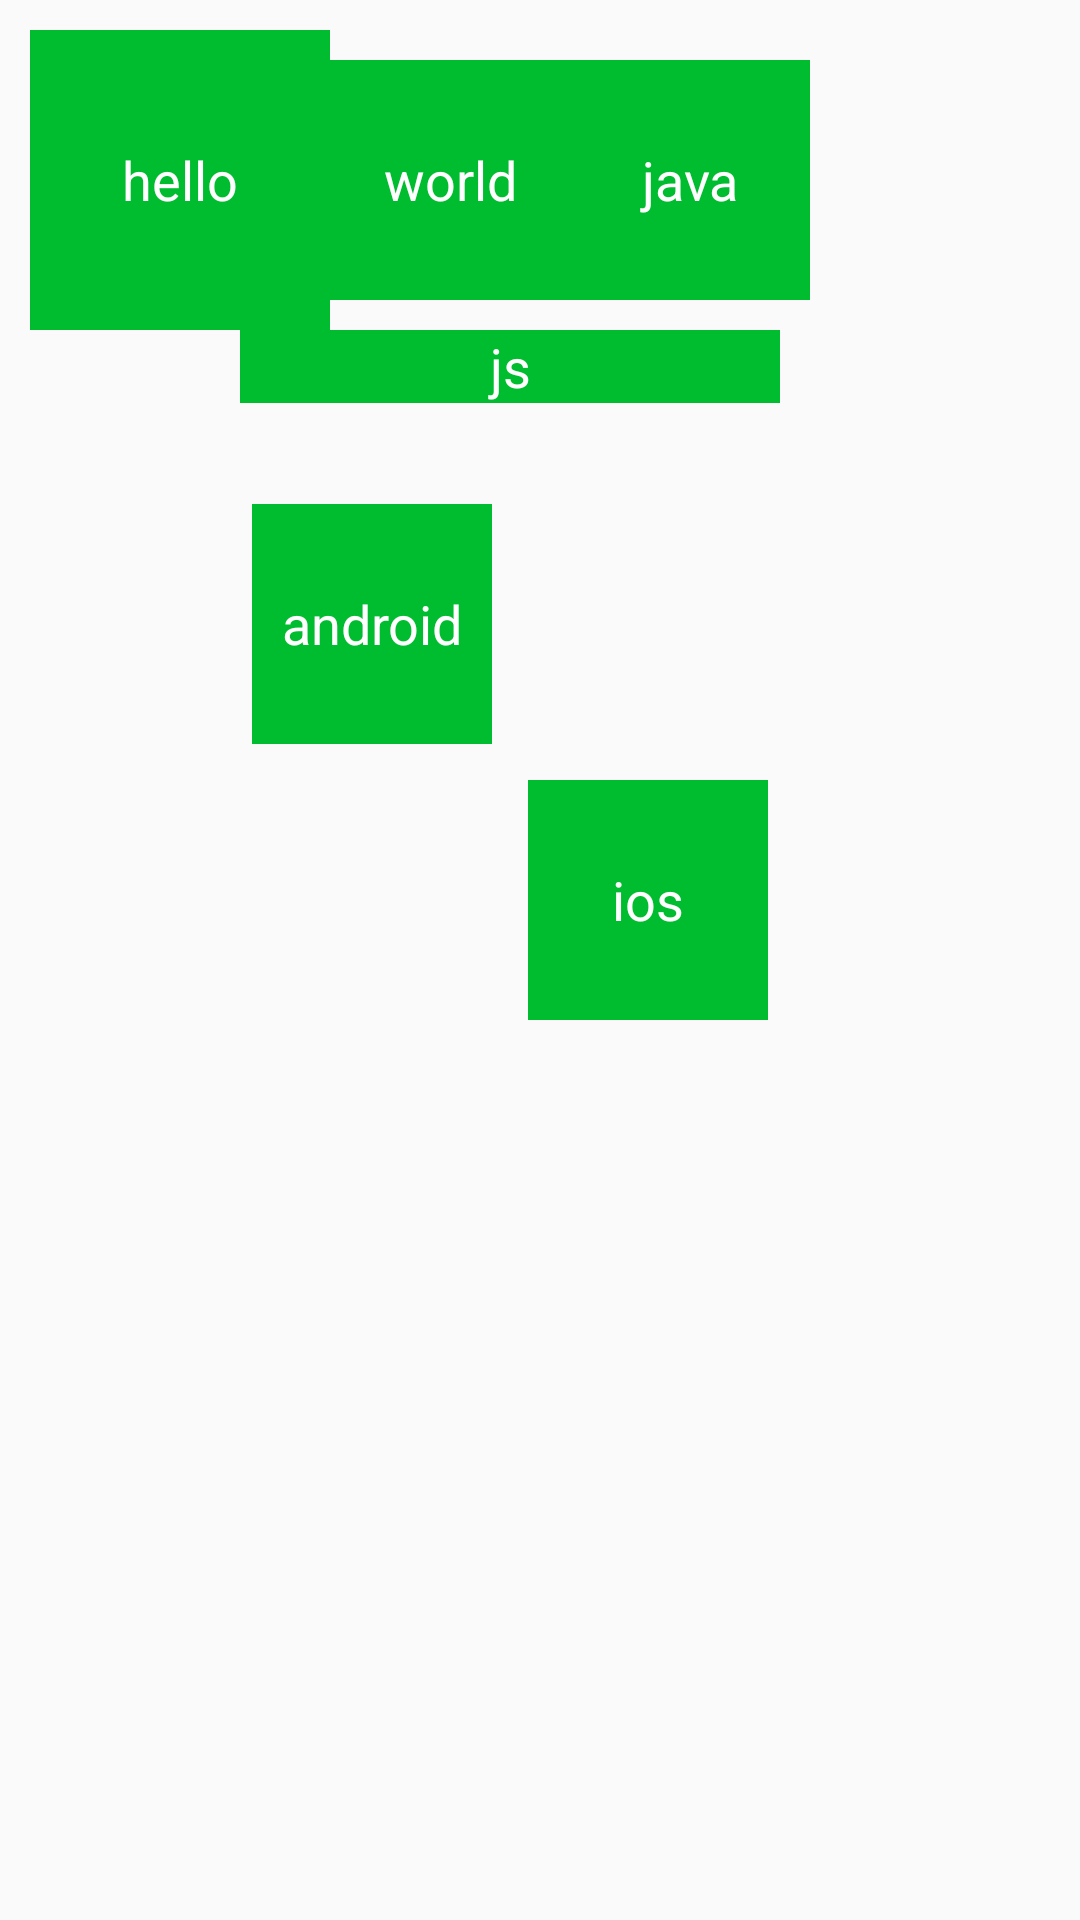

Here is an Android app screen rendered from its layout file. Give the layout XML and the strings, colors and styles it references.
<!-- AndroidManifest.xml: application theme AppTheme -->
<!-- res/layout/activity_constraint_layout.xml -->
<?xml version="1.0" encoding="utf-8"?>
<android.support.constraint.ConstraintLayout xmlns:android="http://schemas.android.com/apk/res/android"
    xmlns:app="http://schemas.android.com/apk/res-auto"
    xmlns:tools="http://schemas.android.com/tools"
    android:layout_width="match_parent"
    android:layout_height="match_parent"
    tools:context=".view.activity.ConstraintLayoutActivity">

    <TextView
        android:id="@+id/tv_hello"
        android:layout_width="100dp"
        android:layout_height="100dp"
        android:layout_marginLeft="10dp"
        android:layout_marginTop="10dp"
        android:background="@color/main_color"
        android:gravity="center"
        android:text="hello"
        android:textColor="@color/white"
        android:textSize="18sp"
        app:layout_constraintLeft_toLeftOf="parent"
        app:layout_constraintTop_toTopOf="parent" />

    <TextView
        android:id="@+id/tv_world"
        android:layout_width="80dp"
        android:layout_height="80dp"
        android:background="@color/main_color"
        android:gravity="center"
        android:text="world"
        android:textColor="@color/white"
        android:textSize="18sp"
        android:visibility="visible"
        app:layout_constraintBaseline_toBaselineOf="@+id/tv_hello"
        app:layout_constraintLeft_toRightOf="@+id/tv_hello" />

    <TextView
        android:id="@+id/tv_java"
        android:layout_width="80dp"
        android:layout_height="80dp"
        android:background="@color/main_color"
        android:gravity="center"
        android:text="java"
        android:textColor="@color/white"
        android:textSize="18sp"
        app:layout_goneMarginLeft="20dp"
        app:layout_constraintLeft_toRightOf="@+id/tv_world"
        app:layout_constraintTop_toTopOf="@+id/tv_world"
        app:layout_constraintBaseline_toBaselineOf="@+id/tv_hello"/>


    <TextView
        android:id="@+id/tv_android"
        android:layout_width="80dp"
        android:layout_height="80dp"
        android:background="@color/main_color"
        android:gravity="center"
        android:text="android"
        app:layout_constraintLeft_toLeftOf="parent"
        app:layout_constraintRight_toRightOf="parent"
        app:layout_constraintTop_toTopOf="parent"
        app:layout_constraintBottom_toBottomOf="parent"
        app:layout_constraintHorizontal_bias="0.3"
        app:layout_constraintVertical_bias="0.3"
        android:textColor="@color/white"
        android:textSize="18sp"
        />

    <TextView
        android:id="@+id/tv_ios"
        android:layout_width="80dp"
        android:layout_height="80dp"
        android:background="@color/main_color"
        android:gravity="center"
        android:text="ios"
        app:layout_constraintCircle="@id/tv_android"
        app:layout_constraintCircleRadius="130dp"
        app:layout_constraintCircleAngle="135"
        android:textColor="@color/white"
        android:textSize="18sp"
        />

    <TextView
        android:id="@+id/tv_js"
        android:layout_width="0dp"
        android:layout_height="wrap_content"
        app:layout_constraintLeft_toLeftOf="parent"
        app:layout_constraintRight_toRightOf="parent"
        android:layout_marginEnd="20dp"
        app:layout_constraintWidth_default="percent"
        app:layout_constraintWidth_percent="0.5"
        android:background="@color/main_color"
        android:gravity="center"
        android:text="js"
        app:layout_constraintTop_toBottomOf="@+id/tv_hello"
        android:textColor="@color/white"
        android:textSize="18sp"
        />

</android.support.constraint.ConstraintLayout>
<!-- resources referenced by this layout -->
<resources>
  <color name="main_color">#00BD30</color>
  <color name="white">#ffffff</color>
  <style name="AppTheme" parent="Theme.AppCompat.Light.NoActionBar">
          
          <item name="colorPrimary">@color/colorPrimary</item>
          <item name="colorPrimaryDark">@color/colorPrimaryDark</item>
          <item name="colorAccent">@color/colorAccent</item>
      </style>
  <color name="colorPrimary">#3F51B5</color>
  <color name="colorPrimaryDark">#303F9F</color>
  <color name="colorAccent">#FF4081</color>
</resources>
